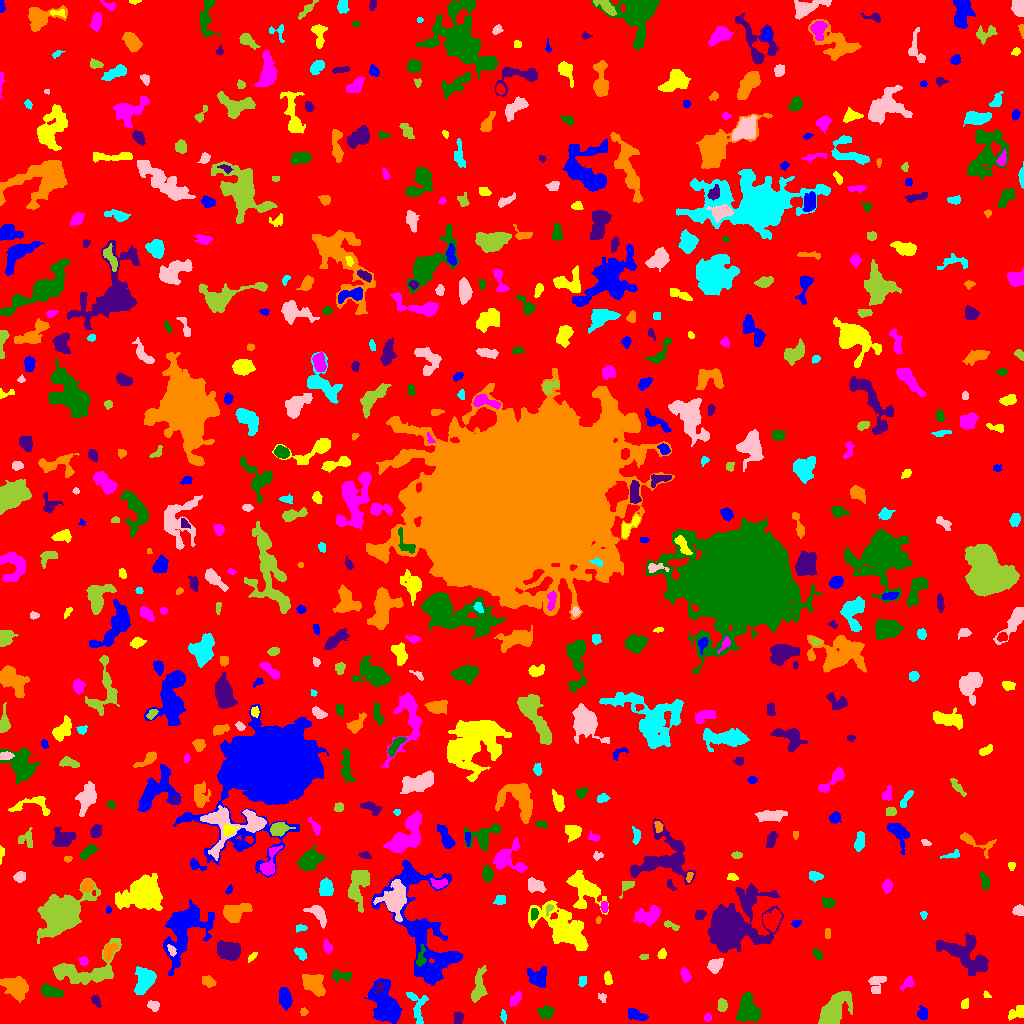

The data file committed next to this chart (first rows):
ID, X, Y, A, B, theta, total_flux, mu_max, mu_median, mu_mean, R_fwhm, R_e, R10, R90, x_start, x_end, y_start, y_end, area, greylevel
0, 501.8, 508, 302.5, 293.6, 0.9454, 1323205, 10.0, 1.0, 1.627, 99.02, 233.9, 88.3, 382.3, 0, 1023, 0, 1023, 813464, 1.627
1, 635.7, 9.127, 5.398, 2.141, -0.4083, 513.0, 8.0, 2.0, 2.743, 4.26, 3.949, 1.493, 6.333, 628, 648, 3, 15, 187, 6.743
2, 1017, 10.56, 5.011, 2.772, 0.4186, 328.0, 4.0, 2.0, 1.929, 5.262, 3.827, 1.596, 6.433, 1008, 1023, 3, 18, 170, 5.929
3, 707.5, 5.55, 1.978, 1.842, 1.411, 109.0, 3.0, 2.0, 1.787, 3.385, 2.459, 0.9772, 3.827, 703, 711, 2, 10, 61, 5.787
4, 747.9, 14, 7.342, 5.134, -1.453, 1867, 8.0, 4.0, 3.719, 8.974, 7.047, 2.877, 11.04, 736, 761, 1, 31, 502, 6.719
5, 458.1, 5.876, 3.013, 2.32, 1.488, 241.0, 4.0, 2.0, 2.171, 5.015, 3.338, 1.382, 5.202, 453, 464, 0, 11, 111, 6.171
6, 303.9, 11.55, 2.018, 1.786, 1.563, 91.0, 3.0, 2.0, 1.655, 3.192, 2.459, 0.9772, 3.7, 300, 308, 8, 16, 55, 5.655
7, 503.1, 7.232, 3.049, 1.28, -1.443, 177.0, 6.0, 2.0, 2.565, 3.141, 2.394, 0.7979, 3.989, 500, 506, 0, 14, 69, 7.565
8, 153.7, 17.97, 2.884, 2.303, -0.4013, 289.0, 6.0, 3.0, 2.604, 4.222, 3.29, 1.262, 5.078, 147, 159, 12, 23, 111, 6.604
9, 722.3, 17.79, 3.125, 2.199, 1.523, 294.0, 5.0, 2.5, 2.492, 4.334, 3.29, 1.262, 5.202, 717, 727, 12, 25, 118, 6.492
10, 131.5, 7.339, 3.578, 2.456, 1.364, 433.0, 6.0, 2.0, 2.593, 4.983, 3.785, 1.493, 5.944, 126, 137, 0, 16, 167, 6.593
11, 922.5, 10.28, 3.245, 2.517, -1.496, 112.0, 2.0, 1.0, 0.9106, 5.382, 3.29, 1.262, 5.015, 917, 927, 4, 18, 123, 4.911
12, 964.7, 19.84, 2.558, 1.533, 1.394, 86.0, 2.0, 1.0, 1.132, 4.107, 2.585, 1.128, 3.742, 961, 968, 15, 25, 76, 6.132
13, 515.4, 24.54, 3.591, 2.044, 0.9366, 270.0, 5.0, 2.0, 2.077, 3.742, 3.385, 1.262, 5.557, 510, 521, 17, 32, 130, 6.077
14, 545.9, 11.1, 3.639, 2.968, 0.0665, 825.0, 9.0, 5.0, 4.714, 5.441, 4.26, 1.693, 6.507, 537, 554, 5, 18, 175, 7.714
15, 95.84, 22.69, 3.285, 1.74, -1.011, 217.0, 6.0, 2.0, 2.359, 3.478, 2.985, 1.128, 4.687, 91, 101, 16, 28, 92, 6.359
16, 16.27, 37.41, 6.667, 4.206, -0.4031, 1133, 6.0, 2.0, 2.4, 7.979, 5.971, 2.394, 9.885, 0, 28, 21, 47, 472, 6.4
17, 416.7, 17.87, 9.93, 4.17, -1.322, 441.0, 4.0, 1.0, 1.521, 6.433, 5.293, 1.954, 8.425, 406, 428, 0, 31, 290, 6.521
18, 602.5, 26.23, 1.748, 1.399, -1.251, 44.0, 2.0, 0.0, 0.6667, 3.192, 1.784, 0.7979, 2.932, 598, 606, 21, 30, 66, 6.667
19, 832.1, 10.63, 9.851, 4.426, 0.8586, 4294, 22.0, 5.0, 6.091, 6.383, 6.676, 2.523, 11.77, 818, 852, 0, 32, 705, 10.09
20, 233.6, 20.26, 2.967, 2.241, 1.486, 282.0, 5.0, 2.0, 2.331, 4.107, 3.241, 1.262, 5.14, 229, 239, 14, 27, 121, 6.331
21, 284.7, 26.43, 4.566, 2.668, -1.368, 680.0, 7.0, 3.0, 2.822, 5.382, 4.514, 1.693, 7.024, 279, 292, 13, 36, 241, 6.822
22, 986.3, 28.64, 2.198, 1.484, -0.6872, 128.0, 5.0, 3.0, 2.844, 2.764, 2.185, 0.7979, 3.385, 983, 991, 26, 33, 45, 5.844
23, 907.8, 39.95, 3.944, 2.024, 0.6929, 147.0, 3.0, 1.0, 1.225, 3.7, 3.241, 1.128, 5.109, 900, 914, 33, 47, 120, 6.225
24, 50.16, 32.22, 5.696, 2.545, -0.3484, 553.0, 6.0, 2.0, 2.425, 5.89, 4.583, 1.784, 7.024, 41, 63, 26, 40, 228, 6.425
25, 379.3, 36.2, 3.106, 1.863, 1.153, 161.0, 4.0, 2.0, 1.851, 4.068, 2.877, 1.128, 4.549, 374, 384, 30, 41, 87, 11.85
26, 208, 41.56, 3.805, 2.339, -0.5427, 172.0, 3.0, 1.0, 1.303, 3.909, 3.432, 1.262, 5.499, 202, 216, 36, 48, 132, 5.303
27, 582.6, 42.73, 2.805, 1.804, 1.411, 139.0, 3.0, 2.0, 1.716, 3.785, 2.877, 1.128, 4.478, 578, 586, 37, 47, 81, 5.716
28, 877, 40.75, 5.289, 3.885, 1.147, 322.0, 3.0, 1.0, 1.491, 5.836, 4.583, 1.784, 7.001, 868, 886, 30, 47, 216, 5.491
29, 87.94, 51.84, 18.92, 8.11, 0.1942, 3379, 11.0, 3.0, 3.564, 6.604, 9.356, 3.385, 15.23, 53, 121, 39, 85, 948, 6.564
30, 278.2, 45.17, 2.725, 1.882, 0.4863, 129.0, 3.0, 1.0, 1.554, 3.523, 2.764, 1.128, 4.442, 272, 283, 41, 51, 83, 5.554
31, 384.8, 19.34, 10.73, 5.88, -1.192, 3031, 10.0, 3.0, 3.468, 9.167, 8.956, 3.241, 13.97, 364, 402, 0, 45, 874, 8.468
32, 607.8, 45.44, 3.071, 1.8, -1.417, 225.0, 6.0, 2.0, 2.296, 3.613, 3.038, 1.128, 4.652, 604, 612, 39, 52, 98, 6.296
33, 685.1, 48.71, 3.435, 1.985, -1.209, 537.0, 10.0, 4.0, 4.475, 4.068, 3.29, 1.262, 5.293, 680, 691, 41, 56, 120, 7.475
34, 341.5, 47.9, 5.861, 2.656, 0.01176, 347.0, 5.0, 2.0, 2.029, 4.029, 4.068, 1.493, 6.531, 332, 351, 41, 55, 171, 6.029
35, 965.6, 67.85, 15.32, 6.449, -0.5331, 2001, 6.0, 2.0, 2.168, 9.575, 8.777, 3.241, 14.34, 935, 988, 48, 90, 923, 6.168
36, 314, 39.82, 5.632, 4.411, -0.7859, 1722, 12.0, 4.0, 4.404, 6.155, 5.971, 2.257, 9.288, 302, 325, 27, 49, 391, 8.404
37, 145, 43.62, 6.365, 4.088, 1.118, 1745, 12.0, 4.0, 4.039, 6.628, 5.917, 2.185, 9.558, 134, 156, 29, 57, 432, 9.039
38, 715.6, 58.43, 4.017, 2.951, 0.7329, 657.0, 7.0, 3.0, 3.551, 5.323, 4.37, 1.693, 6.77, 707, 723, 50, 65, 185, 6.551
39, 478.4, 36.24, 9.2, 2.864, 1.408, 619.0, 4.0, 2.0, 1.876, 8.078, 5.499, 2.185, 8.575, 471, 487, 21, 58, 330, 5.876
40, 387.2, 59.02, 2.898, 1.869, -1.142, 206.0, 5.0, 2.0, 2.424, 3.432, 2.706, 1.128, 4.297, 383, 392, 52, 64, 85, 7.424
41, 537.2, 46.17, 4.425, 3.9, -0.3629, 1091, 11.0, 3.0, 3.519, 4.82, 4.72, 1.784, 8.078, 527, 546, 36, 58, 310, 8.519
42, 252.2, 66.8, 2.748, 1.298, 0.781, 93.0, 3.0, 1.0, 1.431, 2.985, 2.394, 0.9772, 3.785, 248, 257, 61, 71, 65, 5.431
43, 83.33, 62.28, 2.329, 2.101, -0.9346, 189.0, 4.0, 2.0, 2.423, 4.514, 2.877, 1.128, 4.37, 78, 88, 58, 67, 78, 7.423
44, 817.8, 68.66, 3.054, 1.942, -0.9956, 181.0, 3.0, 2.0, 2.034, 4.442, 3.09, 1.382, 4.652, 812, 822, 63, 74, 89, 6.034
45, 229.2, 72.8, 5.817, 4.185, -0.2154, 2318, 12.0, 6.0, 5.795, 8.612, 6.383, 2.585, 9.624, 217, 240, 63, 83, 400, 8.795
46, 109.1, 72.19, 4.614, 2.647, 1.083, 632.0, 8.0, 3.0, 3.611, 5.171, 4.146, 1.596, 6.531, 104, 118, 63, 80, 175, 8.611
47, 300.4, 69.51, 3.509, 1.962, -0.9255, 166.0, 3.0, 1.0, 1.443, 4.184, 3.241, 1.262, 4.983, 294, 306, 63, 76, 115, 5.443
48, 171.4, 73.18, 2.708, 1.448, -1.18, 205.0, 6.0, 2.0, 2.628, 3.338, 2.459, 0.9772, 3.949, 167, 176, 67, 79, 78, 12.63
49, 643.7, 66.44, 2.378, 1.271, 0.04367, 122.0, 4.0, 2.0, 2.346, 3.192, 2.185, 0.9772, 3.432, 639, 648, 64, 69, 52, 6.346
50, 839.7, 66.28, 4.685, 1.41, 0.09137, 133.0, 2.0, 2.0, 1.529, 5.232, 3.241, 1.382, 4.787, 831, 848, 64, 69, 87, 5.529
51, 182, 92.98, 15.89, 8.43, 1.181, 4853, 13.0, 3.0, 3.519, 7.878, 9.837, 3.568, 17.21, 163, 214, 48, 124, 1379, 7.519
52, 661.6, 68.87, 2.172, 1.622, 0.888, 114.0, 4.0, 1.0, 1.443, 3.29, 2.326, 0.7979, 3.785, 657, 666, 65, 75, 79, 6.443
53, 327.1, 77.07, 3.311, 1.774, -1.24, 236.0, 7.0, 2.0, 2.337, 2.257, 2.985, 0.9772, 4.886, 323, 332, 69, 84, 101, 7.337
54, 420.8, 65.44, 5.472, 2.142, 1.405, 277.0, 5.0, 2.0, 2.115, 3.141, 3.742, 1.262, 5.698, 416, 426, 57, 79, 131, 9.115
55, 733.3, 98.13, 16.18, 12.38, 0.551, 12053, 18.0, 4.0, 5.202, 12.23, 12.77, 4.853, 22.75, 708, 783, 71, 140, 2317, 8.202
56, 827.5, 90.22, 2.945, 1.414, -0.0, 80.0, 2.0, 1.0, 1.29, 4.37, 2.459, 0.9772, 4.029, 825, 830, 85, 95, 62, 5.29
57, 301.1, 95.46, 3.103, 1.565, 0.04772, 101.0, 3.0, 1.0, 1.365, 3.141, 2.706, 0.9772, 4.222, 296, 307, 91, 99, 74, 5.365
58, 319.3, 108.9, 5.423, 2.771, -0.9013, 608.0, 8.0, 2.0, 2.533, 4.652, 4.184, 1.596, 6.817, 303, 326, 95, 118, 240, 6.533
59, 671, 97.93, 4.379, 1.51, -0.4204, 132.0, 3.0, 1.0, 1.389, 3.478, 2.985, 1.128, 4.754, 664, 679, 93, 103, 95, 5.389
... 586 more rows
